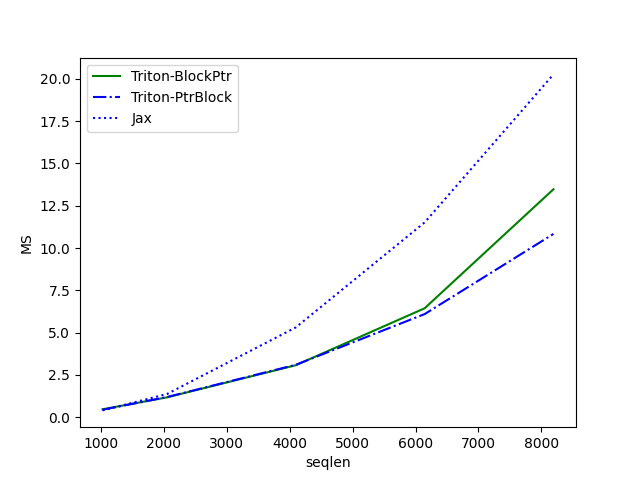

Source data for this figure (header and first rows):
seqlen, Triton-BlockPtr, Triton-PtrBlock, Jax
1024, 0.4643, 0.4392, 0.3988
2048, 1.169, 1.187, 1.367
4096, 3.07, 3.096, 5.306
6144, 6.437, 6.093, 11.51
8192, 13.48, 10.83, 20.27
